Labelled photos from "AFQC", an image-classification folder in mustafa20999/AFQC. The possible labels are: apple fresh, apple rotten.

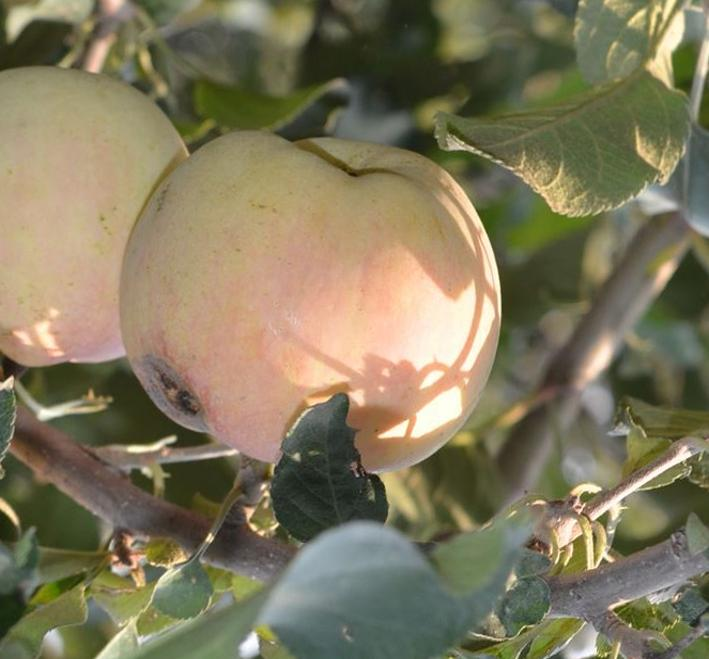
Label: apple rotten

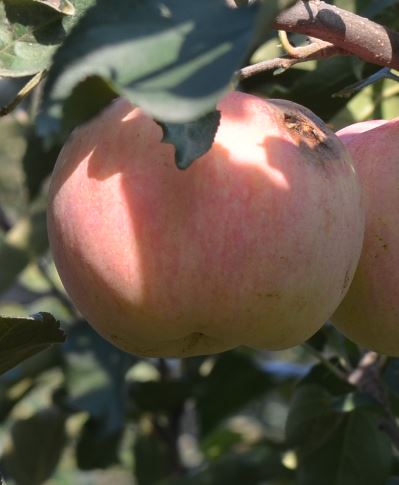
Label: apple rotten

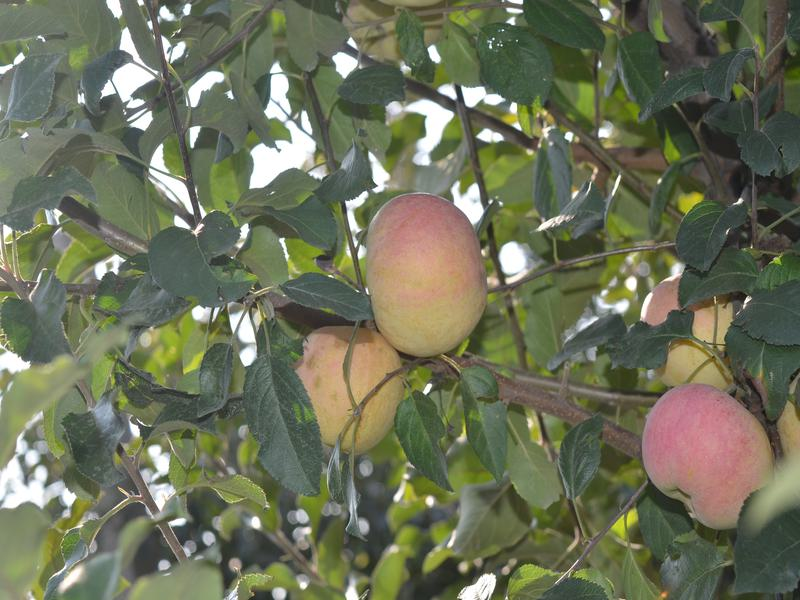
Label: apple fresh

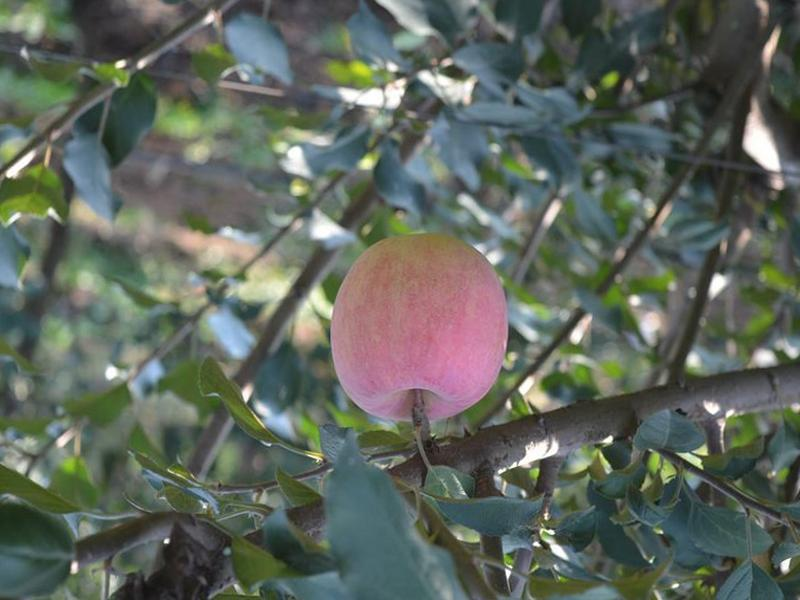
Label: apple fresh

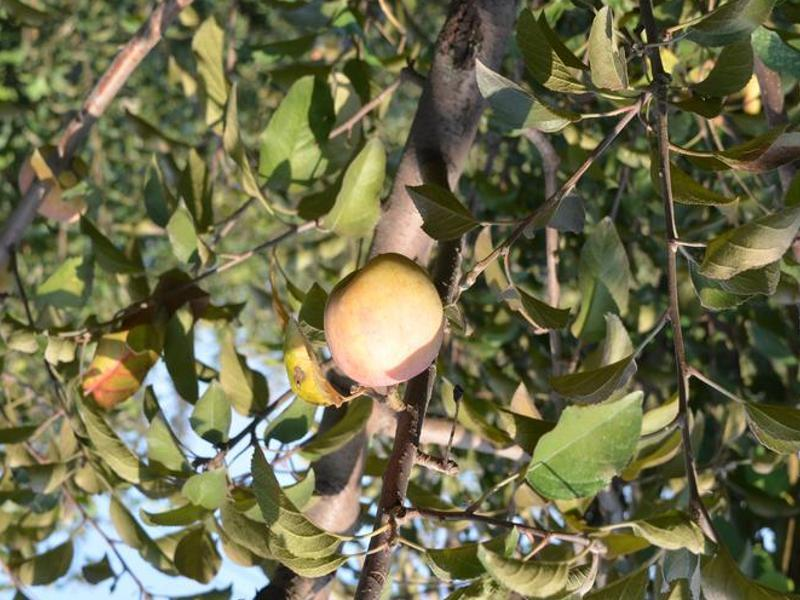
Label: apple fresh

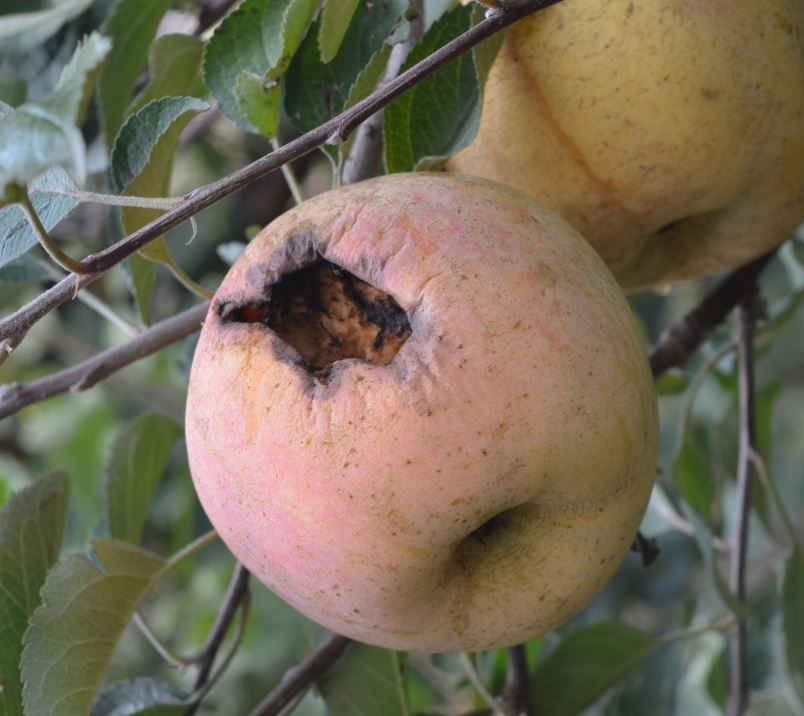
Label: apple rotten
